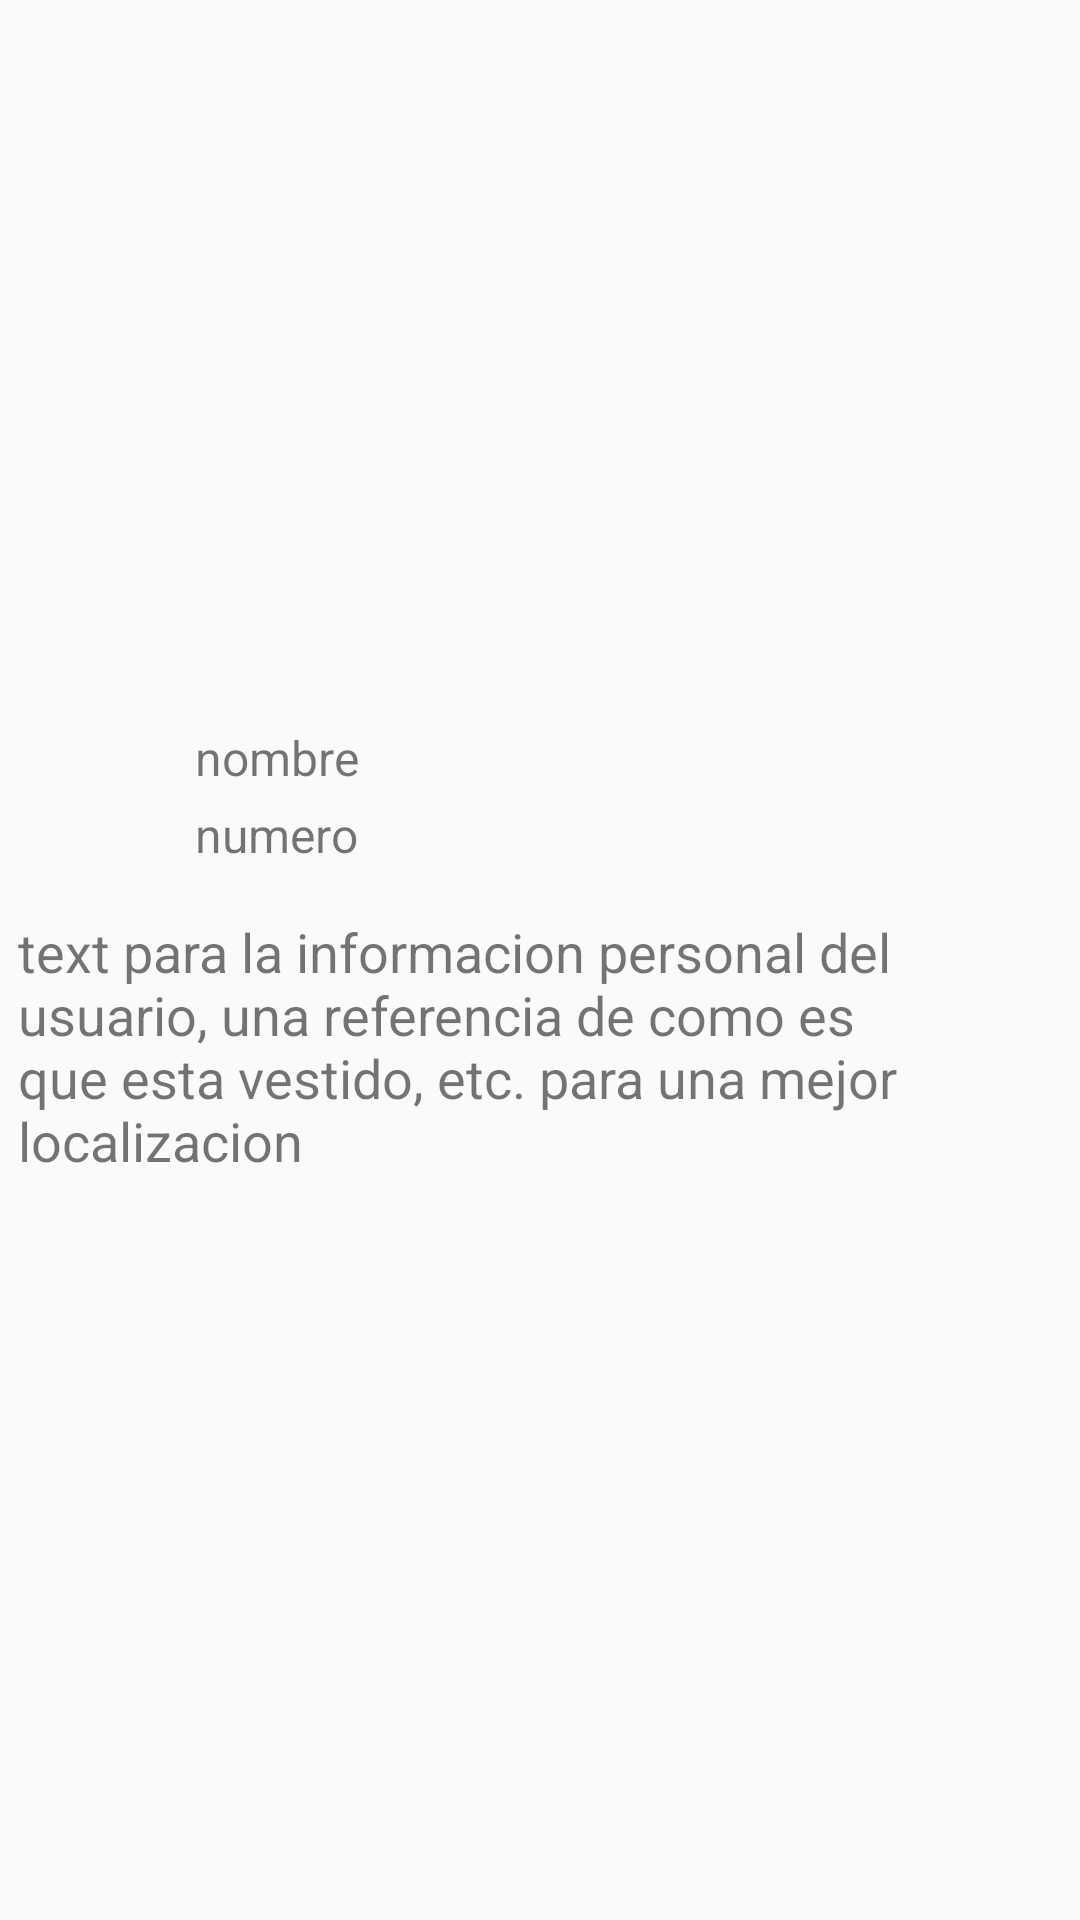

The Android layout XML behind this screen, and the referenced resources:
<!-- AndroidManifest.xml: application theme AppTheme -->
<!-- res/layout/slidingpanelayouttaxi.xml -->
<?xml version="1.0" encoding="utf-8"?>
<LinearLayout xmlns:android="http://schemas.android.com/apk/res/android"
    android:layout_width="match_parent" android:layout_height="match_parent">
    <LinearLayout
        android:layout_width="match_parent"
        android:layout_height="match_parent"
        android:orientation="vertical"
        android:layout_gravity="center_horizontal"
        android:gravity="center">

        <LinearLayout
            android:layout_width="fill_parent"
            android:layout_height="wrap_content"
            android:orientation="horizontal">
            <ImageView
                android:layout_width="wrap_content"
                android:layout_height="wrap_content"
                android:src="@drawable/ic_launcher"
                android:layout_marginLeft="@dimen/layout_left_image"/>
            <TextView
                android:layout_width="wrap_content"
                android:layout_height="wrap_content"
                android:layout_gravity="center_vertical"
                android:text="nombre"
                android:layout_marginLeft="@dimen/layout_left_text"
                android:textSize="@dimen/textsize_data_taxtista" />
        </LinearLayout>

        <LinearLayout
            android:layout_width="fill_parent"
            android:layout_height="wrap_content"
            android:orientation="horizontal"
            android:paddingTop="4dp">

            <ImageView
                android:layout_width="wrap_content"
                android:layout_height="wrap_content"
                android:src="@drawable/ic_launcher"
                android:layout_marginLeft="@dimen/layout_left_image"/>
            <TextView
                android:layout_width="wrap_content"
                android:layout_height="wrap_content"
                android:layout_gravity="center_vertical"
                android:text="numero"
                android:layout_marginLeft="@dimen/layout_left_text"
                android:textSize="@dimen/textsize_data_taxtista" />
        </LinearLayout>

        <LinearLayout
            android:layout_width="fill_parent"
            android:layout_height="wrap_content"
            android:layout_marginTop="@dimen/layout_marignTop_comentario"
            android:padding="@dimen/layout_padding_text_coment">

            <TextView
                android:layout_width="wrap_content"
                android:layout_height="wrap_content"
                android:layout_gravity="center_vertical"
                android:text="text para la informacion personal del usuario, una referencia de como es que esta vestido, etc. para una mejor localizacion"
                android:padding="@dimen/layout_padding_text_coment"
                android:textSize="@dimen/textsize_comentario" />
        </LinearLayout>

    </LinearLayout>
</LinearLayout>
<!-- resources referenced by this layout -->
<resources>
  <dimen name="layout_left_image">60dp</dimen>
  <dimen name="layout_left_text">5dp</dimen>
  <dimen name="layout_marignTop_comentario">10dp</dimen>
  <dimen name="layout_padding_text_coment">3dp</dimen>
  <dimen name="textsize_comentario">18sp</dimen>
  <dimen name="textsize_data_taxtista">16sp</dimen>
  <style name="AppTheme" parent="Theme.AppCompat.Light.DarkActionBar">
          
      </style>
</resources>
